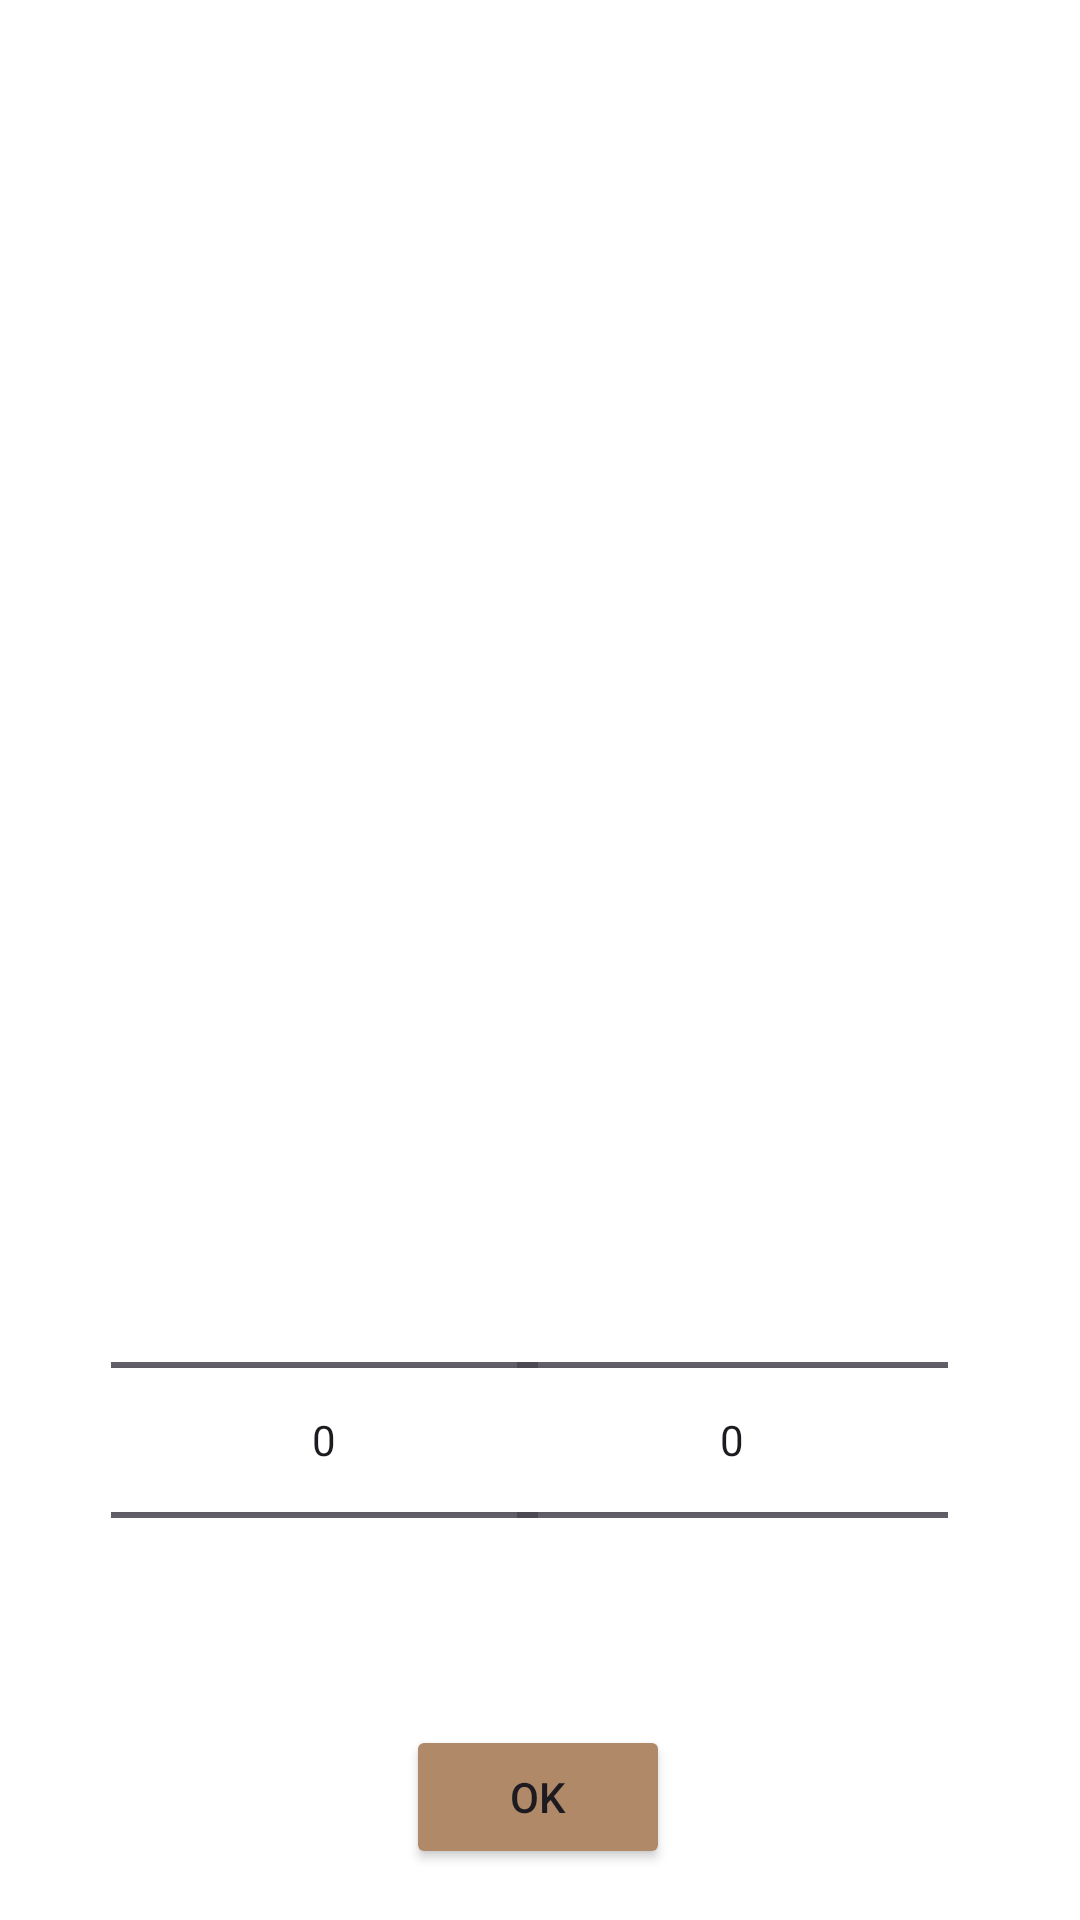

Android layout source for this screen:
<!-- AndroidManifest.xml: application theme Theme.CardFeature7 -->
<!-- res/layout/time_picker.xml -->
<?xml version="1.0" encoding="utf-8"?>
<androidx.constraintlayout.widget.ConstraintLayout xmlns:android="http://schemas.android.com/apk/res/android"
    xmlns:app="http://schemas.android.com/apk/res-auto"
    xmlns:tools="http://schemas.android.com/tools"
    android:id="@+id/linearLayout"
    android:layout_width="match_parent"
    android:layout_height="match_parent"
    android:theme="@style/Theme.Material3.Light"
    android:background="@color/white"

    >

    <NumberPicker
        android:id="@+id/hourPicker"
        android:layout_width="0dp"
        android:layout_height="wrap_content"
        android:layout_marginStart="37dp"
        android:layout_marginEnd="44dp"
        android:layout_marginBottom="48dp"
        app:layout_constraintEnd_toEndOf="@+id/okButton"
        app:layout_constraintStart_toStartOf="parent"
        app:layout_constraintTop_toTopOf="@+id/minutePicker"
        tools:ignore="MissingConstraints" />

    <NumberPicker
        android:id="@+id/minutePicker"
        android:layout_width="0dp"
        android:layout_height="180dp"
        android:layout_marginStart="37dp"
        android:layout_marginEnd="44dp"
        android:layout_marginBottom="70dp"
        app:layout_constraintBottom_toBottomOf="parent"
        app:layout_constraintEnd_toEndOf="parent"
        app:layout_constraintHorizontal_bias="0.0"
        app:layout_constraintStart_toStartOf="@+id/okButton"
        tools:ignore="MissingConstraints" />

    <Button
        android:id="@+id/okButton"
        android:layout_width="wrap_content"
        android:layout_height="48dp"
        android:backgroundTint="@color/brown"
        android:text="OK"
        app:layout_constraintBottom_toBottomOf="parent"
        app:layout_constraintEnd_toEndOf="parent"
        app:layout_constraintHorizontal_bias="0.498"
        app:layout_constraintStart_toStartOf="parent"
        app:layout_constraintTop_toBottomOf="@+id/minutePicker"
        app:layout_constraintVertical_bias="0.23"
        tools:ignore="MissingConstraints" />

</androidx.constraintlayout.widget.ConstraintLayout>
<!-- resources referenced by this layout -->
<resources>
  <color name="brown">#B08968</color>
  <color name="white">#FFFFFFFF</color>
  <style name="Theme.CardFeature7" parent="Base.Theme.CardFeature7" />
  <style name="Base.Theme.CardFeature7" parent="Theme.MaterialComponents.DayNight.NoActionBar">
          
          
          <item name="colorPrimary">@color/brown</item>
          <item name="colorPrimaryVariant">@color/brown</item>
          <item name="colorOnPrimary">@color/white</item>
  
          <item name="android:statusBarColor">@color/brown</item>
  
      </style>
</resources>
